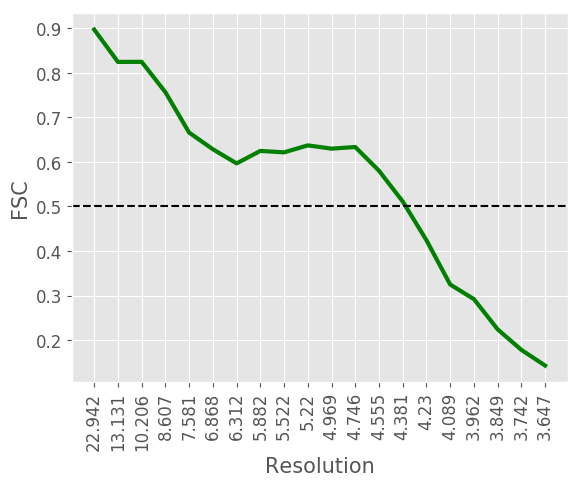

Data behind this chart, as committed beside it:
#resolution, fsc
22.94, 0.8973
13.13, 0.8246
10.21, 0.8248
8.607, 0.7566
7.581, 0.6659
6.868, 0.6285
6.312, 0.5967
5.882, 0.6247
5.522, 0.6215
5.22, 0.6372
4.969, 0.6298
4.746, 0.6335
4.555, 0.5802
4.381, 0.5112
4.23, 0.4241
4.089, 0.3247
3.962, 0.2919
3.849, 0.224
3.742, 0.1779
3.647, 0.1427
